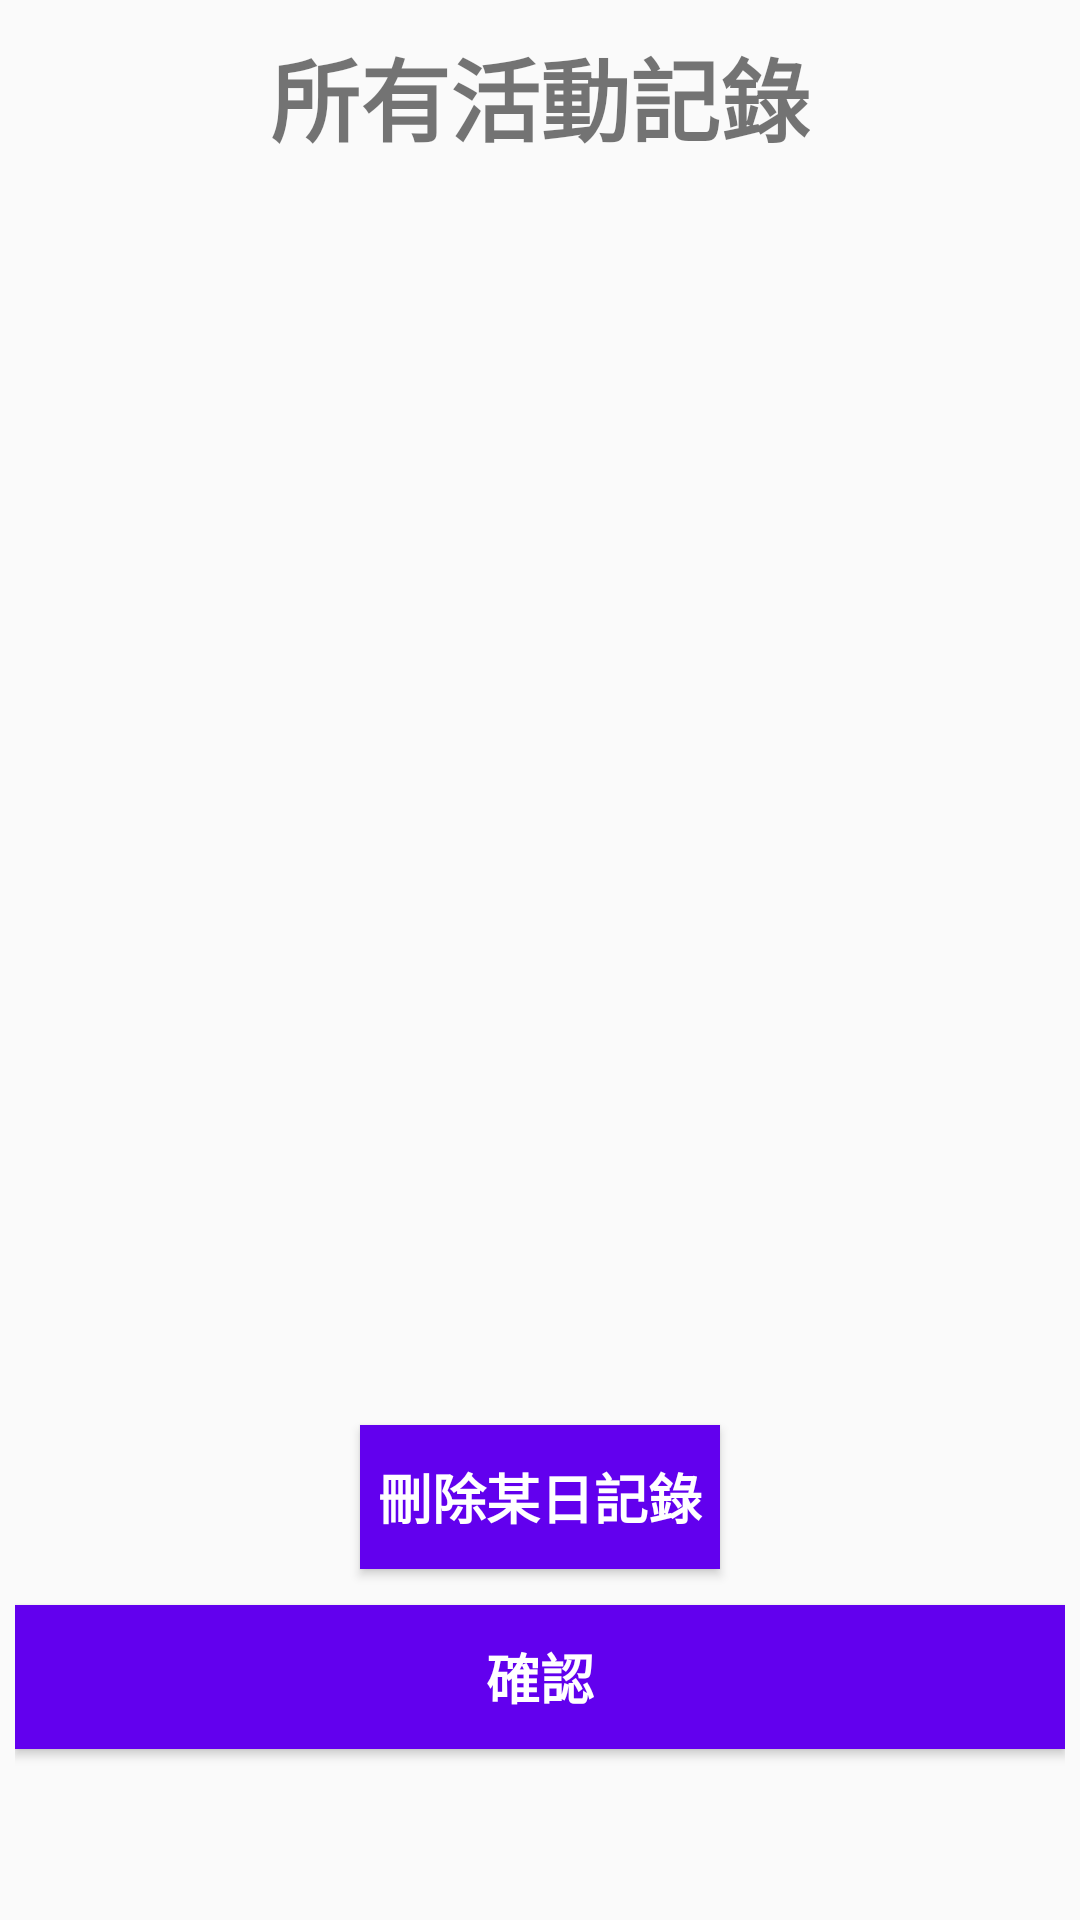

The Android layout XML behind this screen, and the referenced resources:
<!-- AndroidManifest.xml: application theme AppTheme.FullScreen -->
<!-- res/layout/sql_dialog.xml -->
<?xml version="1.0" encoding="utf-8"?>

<RelativeLayout xmlns:android="http://schemas.android.com/apk/res/android"
android:orientation="vertical"
android:layout_width="match_parent"
android:layout_height="match_parent"
android:padding="5dp">

<TextView
    android:id="@+id/dialog_SQLallrecord"
    android:layout_width="wrap_content"
    android:layout_height="wrap_content"
    android:layout_centerHorizontal="true"
    android:layout_marginTop="5dp"
    android:text="所有活動記錄"
    android:textSize="30dp"
    android:textStyle="bold"/>

<ListView
    android:id="@+id/dialog_SQLlist"
    android:layout_width="match_parent"
    android:layout_height="400dp"
    android:layout_alignParentTop="true"
    android:layout_marginTop="50dp" />



<Button
    android:id="@+id/dialog_SQLdelete"
    android:layout_width="120dp"
    android:layout_height="wrap_content"
    android:layout_alignParentTop="true"
    android:layout_marginTop="470dp"
    android:layout_centerHorizontal="true"
    android:background="@color/colorPrimary"
    android:text="刪除某日記錄"
    android:textColor="@android:color/white"
    android:textSize="18dp"
    android:textStyle="bold" />

<Button
    android:id="@+id/dialog_SQLok"
    android:layout_width="match_parent"
    android:layout_height="wrap_content"
    android:layout_marginTop="530dp"
    android:background="@color/colorPrimary"
    android:text="確認"
    android:textColor="@android:color/white"
    android:textSize="18dp"
    android:textStyle="bold" />

</RelativeLayout>
<!-- resources referenced by this layout -->
<resources>
  <style name="AppTheme.FullScreen">
          <item name="windowActionBar">false</item>
          <item name="windowNoTitle">true</item>
      </style>
  <!-- not gathered from this repository: default colours our renderer supplied (Android Studio template values) -->
  <color name="colorPrimary">#FF6200EE</color>
</resources>
